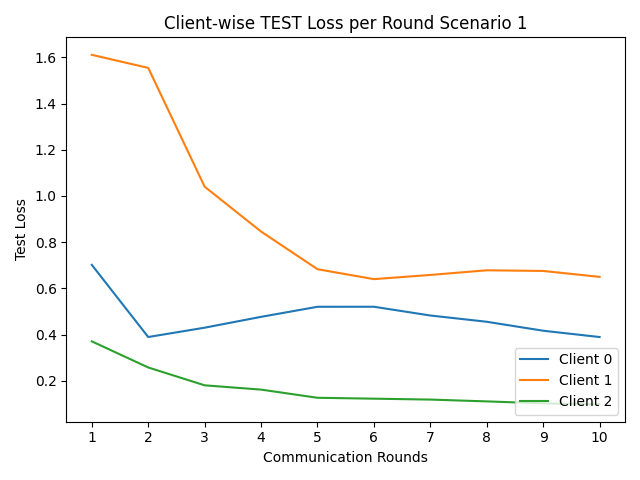

The file beside this chart, header and first rows:
round, client_0, client_1, client_2
1, 0.702, 1.611, 0.3709
2, 0.3897, 1.554, 0.258
3, 0.4301, 1.04, 0.1807
4, 0.477, 0.8461, 0.1622
5, 0.5206, 0.6832, 0.1268
6, 0.5207, 0.6402, 0.1229
7, 0.4828, 0.6583, 0.119
8, 0.4557, 0.6784, 0.1112
9, 0.4169, 0.6756, 0.1026
10, 0.3896, 0.65, 0.09882
